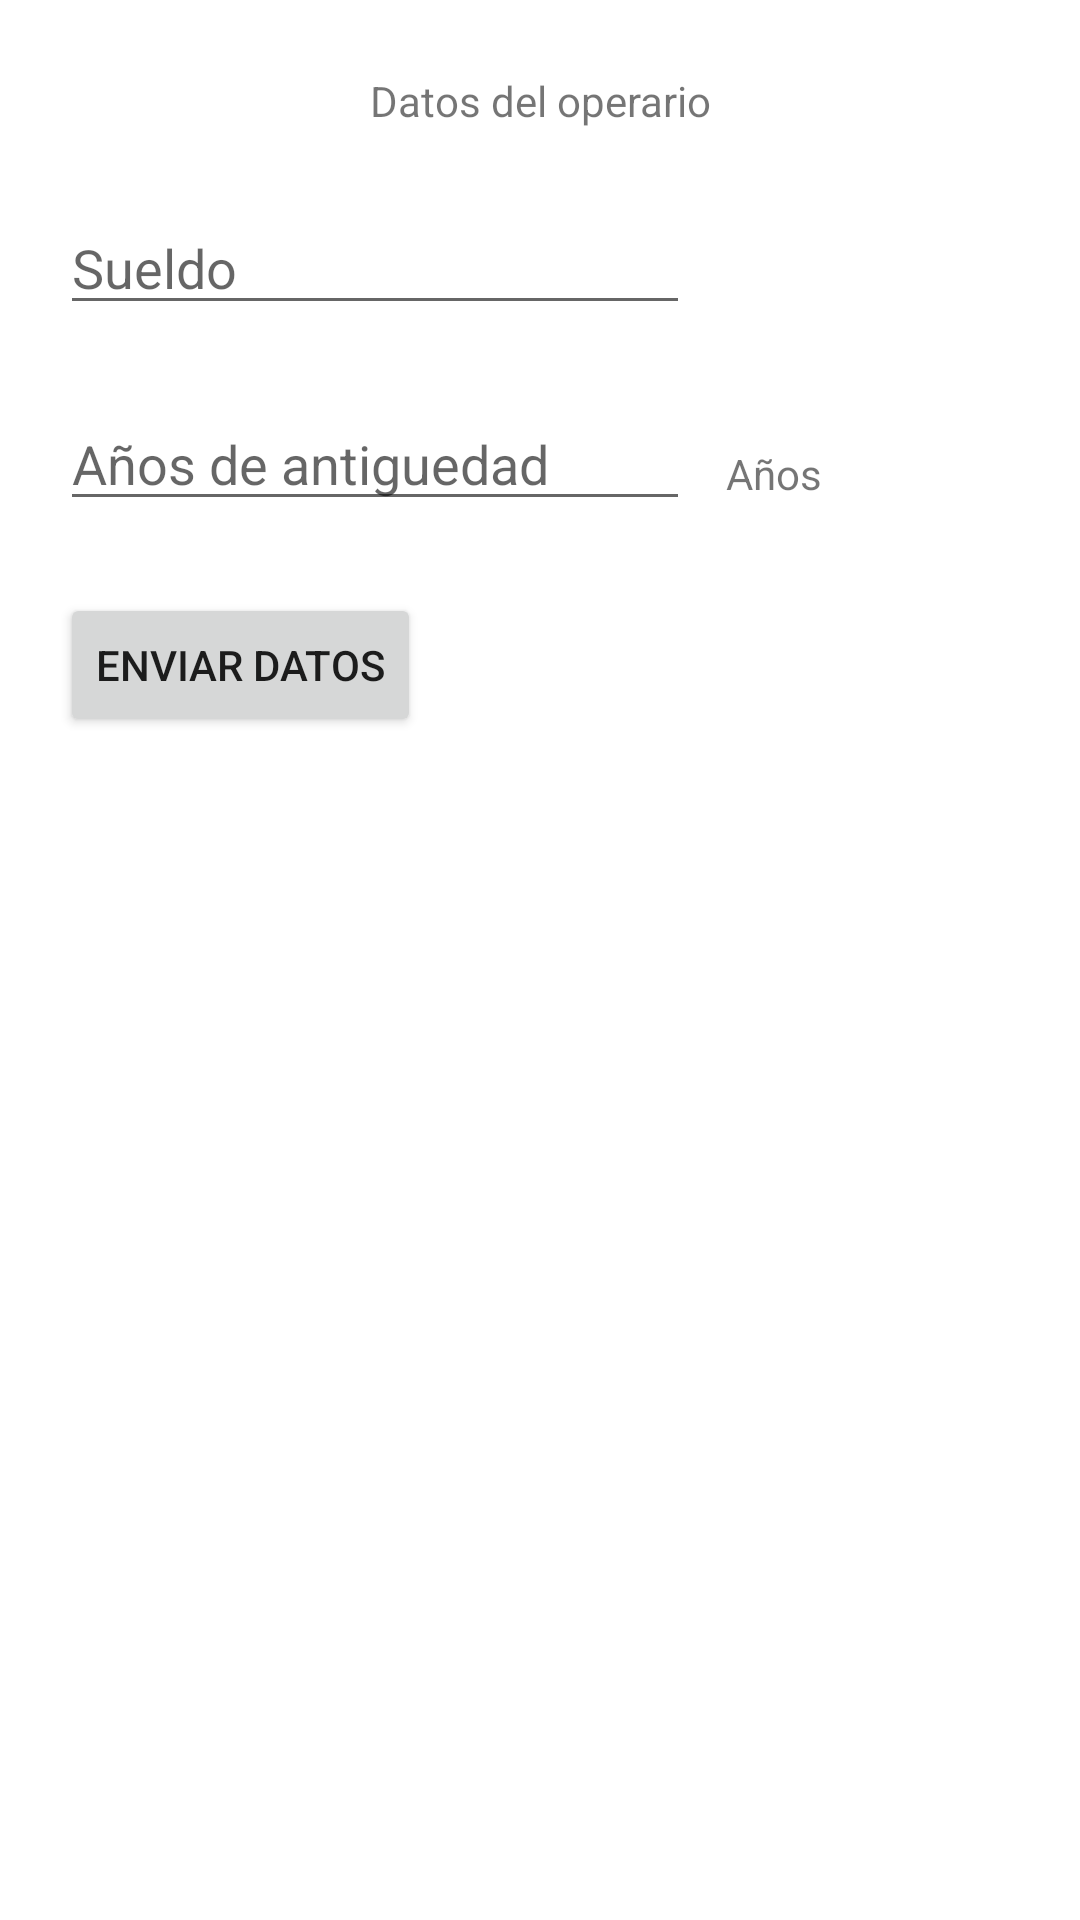

Layout XML and referenced resources for this Android screen:
<!-- AndroidManifest.xml: application theme Theme.Operario -->
<!-- res/layout/activity_main.xml -->
<?xml version="1.0" encoding="utf-8"?>
<androidx.constraintlayout.widget.ConstraintLayout xmlns:android="http://schemas.android.com/apk/res/android"
    xmlns:app="http://schemas.android.com/apk/res-auto"
    xmlns:tools="http://schemas.android.com/tools"
    android:layout_width="match_parent"
    android:layout_height="match_parent"
    tools:context=".MainActivity">

    <TextView
        android:id="@+id/textView"
        android:layout_width="wrap_content"
        android:layout_height="wrap_content"
        android:layout_marginTop="24dp"
        android:text="@string/lbltitle"
        app:layout_constraintEnd_toEndOf="parent"
        app:layout_constraintStart_toStartOf="parent"
        app:layout_constraintTop_toTopOf="parent" />

    <EditText
        android:id="@+id/txtsueldo"
        android:layout_width="wrap_content"
        android:layout_height="wrap_content"
        android:layout_marginStart="20dp"
        android:layout_marginLeft="20dp"
        android:layout_marginTop="24dp"
        android:ems="10"
        android:hint="@string/xtxsu"
        android:inputType="numberDecimal"
        app:layout_constraintStart_toStartOf="parent"
        app:layout_constraintTop_toBottomOf="@+id/textView" />

    <EditText
        android:id="@+id/txtanhos"
        android:layout_width="wrap_content"
        android:layout_height="wrap_content"
        android:layout_marginStart="20dp"
        android:layout_marginLeft="20dp"
        android:layout_marginTop="24dp"
        android:ems="10"
        android:hint="@string/txta"
        android:inputType="number"
        app:layout_constraintStart_toStartOf="parent"
        app:layout_constraintTop_toBottomOf="@+id/txtsueldo" />

    <Button
        android:id="@+id/button"
        android:layout_width="wrap_content"
        android:layout_height="wrap_content"
        android:layout_marginStart="20dp"
        android:layout_marginLeft="20dp"
        android:layout_marginTop="24dp"
        android:onClick="Send"
        android:text="@string/btnenviar"
        app:layout_constraintStart_toStartOf="parent"
        app:layout_constraintTop_toBottomOf="@+id/txtanhos" />

    <TextView
        android:id="@+id/textView2"
        android:layout_width="wrap_content"
        android:layout_height="wrap_content"
        android:layout_marginStart="12dp"
        android:layout_marginLeft="12dp"
        android:layout_marginTop="40dp"
        android:text="@string/lbla"
        app:layout_constraintStart_toEndOf="@+id/txtanhos"
        app:layout_constraintTop_toBottomOf="@+id/txtsueldo" />
</androidx.constraintlayout.widget.ConstraintLayout>
<!-- resources referenced by this layout -->
<resources>
  <string name="btnenviar">Enviar datos</string>
  <string name="lbla">Años</string>
  <string name="lbltitle">Datos del operario</string>
  <string name="txta">Años de antiguedad</string>
  <string name="xtxsu">Sueldo</string>
  <style name="Theme.Operario" parent="Theme.MaterialComponents.DayNight.DarkActionBar">
          
          <item name="colorPrimary">@color/purple_500</item>
          <item name="colorPrimaryVariant">@color/purple_700</item>
          <item name="colorOnPrimary">@color/white</item>
          
          <item name="colorSecondary">@color/teal_200</item>
          <item name="colorSecondaryVariant">@color/teal_700</item>
          <item name="colorOnSecondary">@color/black</item>
          
          <item name="android:statusBarColor" tools:targetApi="l">?attr/colorPrimaryVariant</item>
          
      </style>
  <!-- not gathered from this repository: default colours our renderer supplied (Android Studio template values) -->
  <color name="purple_500">#FF6200EE</color>
  <color name="purple_700">#FF3700B3</color>
  <color name="teal_200">#FF03DAC5</color>
  <color name="teal_700">#FF018786</color>
  <color name="black">#FF000000</color>
  <color name="white">#FFFFFFFF</color>
</resources>
